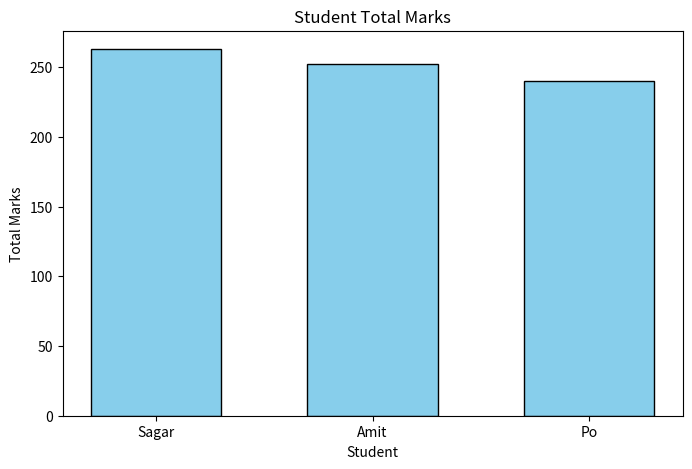

Write the Python code that produced this figure.
from matplotlib import category
import pandas as pd
import matplotlib.pyplot as plt


def main():
    Data = {
        "Name":  ["Amit","Sagar","Pojja"],
        "Math":  [85,90,78],
        "Science":  [92,88,80],
        "English":  [75,85,82],
    }

    dobj = pd.DataFrame(Data)

    print(dobj.describe())

    dobj['Total'] = dobj['Math'] + dobj['Science'] + dobj['English']

    print("Total Count of sum is :")
    print(dobj)

    print("In Science Subject greater than 85 marks of student name is :")
    print(dobj[dobj['Science'] > 85])

    dobj.loc[dobj['Name'] == 'Pojja', 'Name'] = 'Po'

    print("Change name is :")
    print(dobj)

    Sorted_df = dobj.sort_values(by='Total', ascending=False)

    print("Sorted DataFrame in desending ordar :")
    print(Sorted_df)

    plt.figure(figsize= (8,5))

    plt.bar(
        Sorted_df['Name'],
        Sorted_df['Total'],
        color = 'skyblue',
        edgecolor = 'black',
        width=0.6
    )

    plt.title('Student Total Marks')
    plt.xlabel('Student')
    plt.ylabel('Total Marks')

    plt.show()


    
if __name__ =="__main__":
    main()
